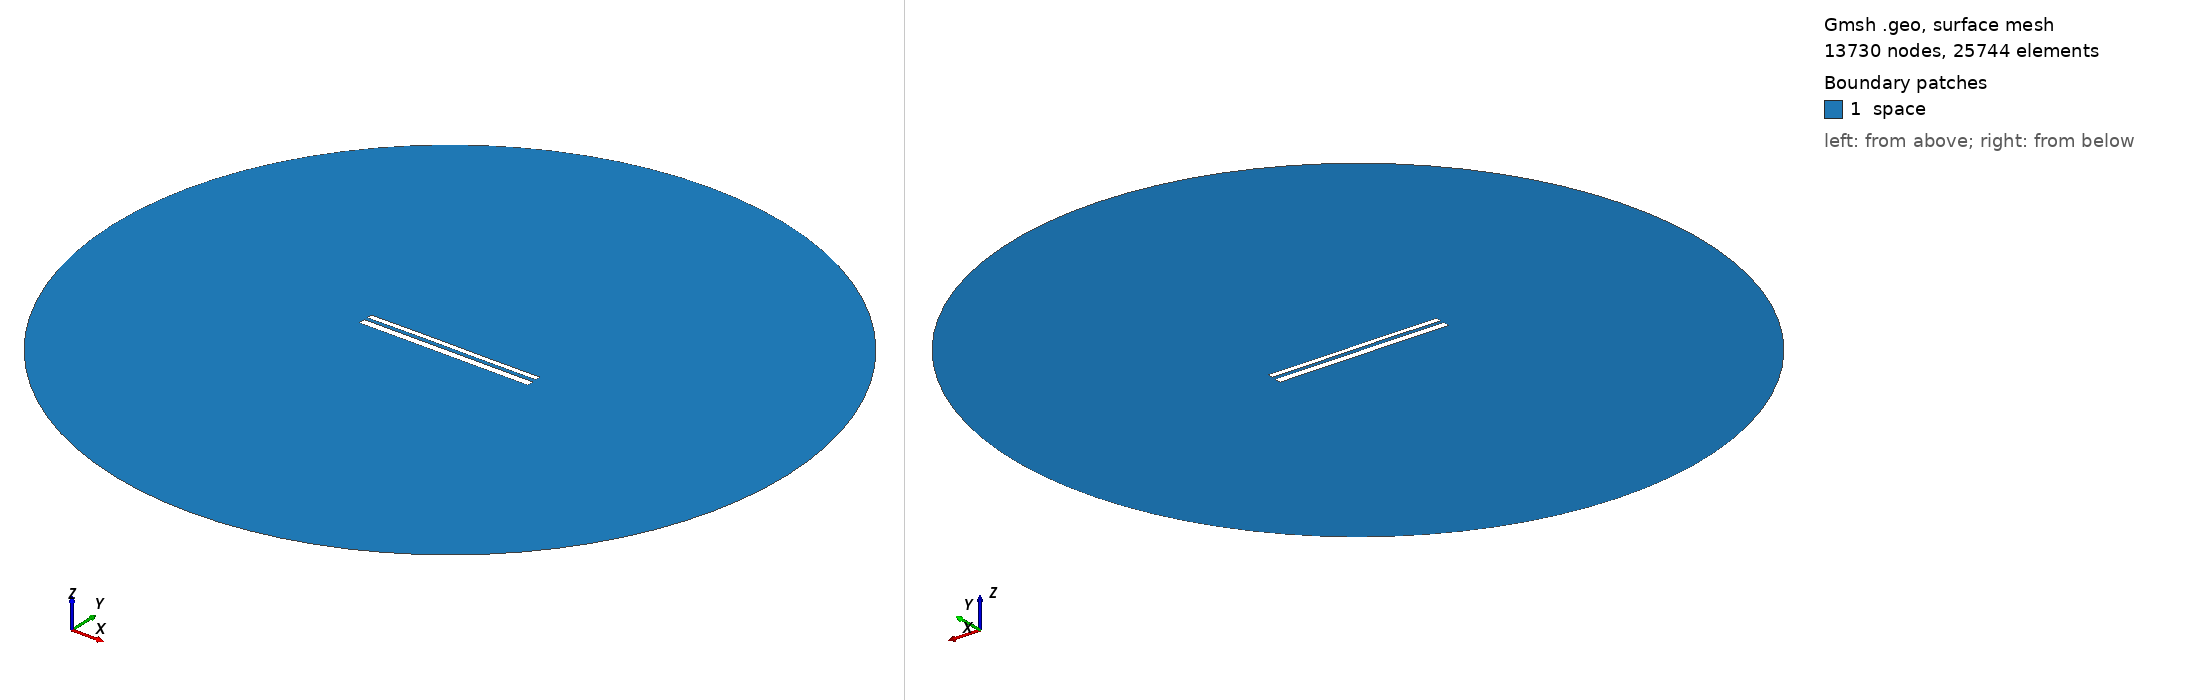

Gmsh geometry script, surface-meshed: 13730 nodes, 25744 surface elements. Boundary patches (legend numbers): 1 space. Left view from above one corner, right view from below the opposite corner. Legend entries are the model's physical surfaces. The drawing asked Gmsh for element sizes between 1% and 20% of the model's largest extent; the script's own settings can give other sizes.

=== 10593.geo (drawn) ===
//---------------------------------------
// Geometry kernel
//---------------------------------------

SetFactory("OpenCASCADE");



//---------------------------------------
// Parameters of the geometry
//---------------------------------------

// Overetch of the upper plate
overetch = 0.375;

// Distance between the plates
distance = 1.75;

// Discretization over the x axis (for the deformation)
nx = 50; 

// Length of the plate
L = 100 - overetch; 

// Number of modes
n = 4; 

// 1st mode coefficient
coeff(1) = 0.15;
beta(1) = 0.596864 * 3.1415926535 / L;

// 2nd mode coefficient
coeff(2) = 0.07499999999999998;
beta(2) = 1.49418 * 3.1415926535 / L;

// 3rd mode coefficient
coeff(3) = 0.07499999999999998;
beta(3) = 2.50025 * 3.1415926535 / L;

// 4th mode coefficient
coeff(4) = 0.0;
beta(4) = 3.49999 * 3.1415926535 / L;



//---------------------------------------
// Upper plate (deformed rectangle)
//---------------------------------------

// Coordiantes of the upper plate
xmin = -50;
xmax = 50 - overetch;

// Height of the upper plate
yheight = 4 - 2 * overetch;

// Indexes of the points
UpperID[] = {};
LowerID[] = {};
LeftID[] = {};
RightID[] = {};

// Point index
p = 1;

// Horizontal edges
For i In {1:nx}
    x = xmin + (i-1)*(xmax - xmin)/(nx-1);

    y_bottom = distance / 2 + overetch;
    For j In {1:n}
        C = (Cosh(beta(j)*L) + Cos(beta(j)*L)) / (Sinh(beta(j)*L) + Sin(beta(j)*L));
        y_bottom  = y_bottom + coeff(j) * (Cosh(beta(j)*(x+50)) - Cos(beta(j)*(x+50)) - C * (Sinh(beta(j)*(x+50)) - Sin(beta(j)*(x+50))));
    EndFor

    y_top = y_bottom + yheight;

    Point(p) = {x, y_top, 0, 1.0};
    UpperID[i] = p;
    p = p + 1;

    Point(p) = {x, y_bottom, 0, 1.0};
    LowerID[i] = p;
    p = p + 1;
EndFor

// Create point lists
UpperPts[] = {}; LowerPts[] = {};
For i In {1:nx}
  UpperPts[] += {UpperID[i]};
  LowerPts[] += {LowerID[i]};
EndFor

// Build splines
Spline(1) = {UpperPts[]};
Spline(2) = {LowerPts[]};
Line(3) = {LowerPts[nx-1], UpperPts[nx-1]};
Line(4) = {LowerPts[0], UpperPts[0]};

// Build the plane surface
Curve Loop(1) = {2, 3, -1, -4};
Plane Surface(1) = {1};



//---------------------------------------
// Lower plate (rectangle)
//---------------------------------------

// Vertices
Point(1001) = {-50, -1, 0, 1.0};
Point(1002) = { 50, -1, 0, 1.0};
Point(1003) = { 50,  -5, 0, 1.0};
Point(1004) = {-50,  -5, 0, 1.0};

// Edges
Line(5) = {1001, 1002};
Line(6) = {1002, 1003};
Line(7) = {1003, 1004};
Line(8) = {1004, 1001};

// Plane surface
Line Loop(2) = {5, 6, 7, 8};
Plane Surface(2) = {2}; 



//---------------------------------------
// Outer (fictious) boundary
//---------------------------------------

// Points
Point(1005) = {0, 0, 0};       // Center
Point(1006) = {200, 0, 0};     // Start point
Point(1007) = {0, 200, 0};     // 90 degrees
Point(1008) = {-200, 0, 0};    // 180 degrees
Point(1009) = {0, -200, 0};    // 270 degrees

// Circle arcs (each needs start, center, end)
Circle(9) = {1006, 1005, 1007};
Circle(10) = {1007, 1005, 1008};
Circle(11) = {1008, 1005, 1009};
Circle(12) = {1009, 1005, 1006};

// Plane surface for the entire domain
Curve Loop(3) = {9, 10, 11, 12};
Surface(3) = {3};

// Subtract the plates from the whole domain to obtain the actual domain where we want to solve the equations
BooleanDifference{ Surface{3}; Delete; }{ Surface{1}; Surface{2}; Delete; }




//---------------------------------------
// Transfinite Lines/Curves
//---------------------------------------

// Set the number of points on the boundaries
r = 7;

// Plates
Transfinite Curve {1, 2} = 50*r Using Progression 1;
Transfinite Curve {3, 4} = 2*r Using Progression 1;
Transfinite Line {5, 7} = 50*r Using Progression 1;
Transfinite Line {6, 8} = 2*r Using Progression 1;

// Outer boundary
Transfinite Line {9, 10, 11, 12} = 20 Using Progression 1;



//---------------------------------------
// Physical groups
//---------------------------------------                

// Physical curves (boundaries)
Physical Line("force_segment", 10) = {2};
Physical Line("upper_plate", 11) = {1, 3, 4};
Physical Line("lower_plate", 12) = {5, 6, 7, 8};
Physical Line("boundary", 20) = {9, 10, 11, 12};

// Physical Surfaces
Physical Surface("space", 30) = {3};



//---------------------------------------
// 6. Generate the Mesh
//---------------------------------------

// 2D mesh generation
Mesh 2;
